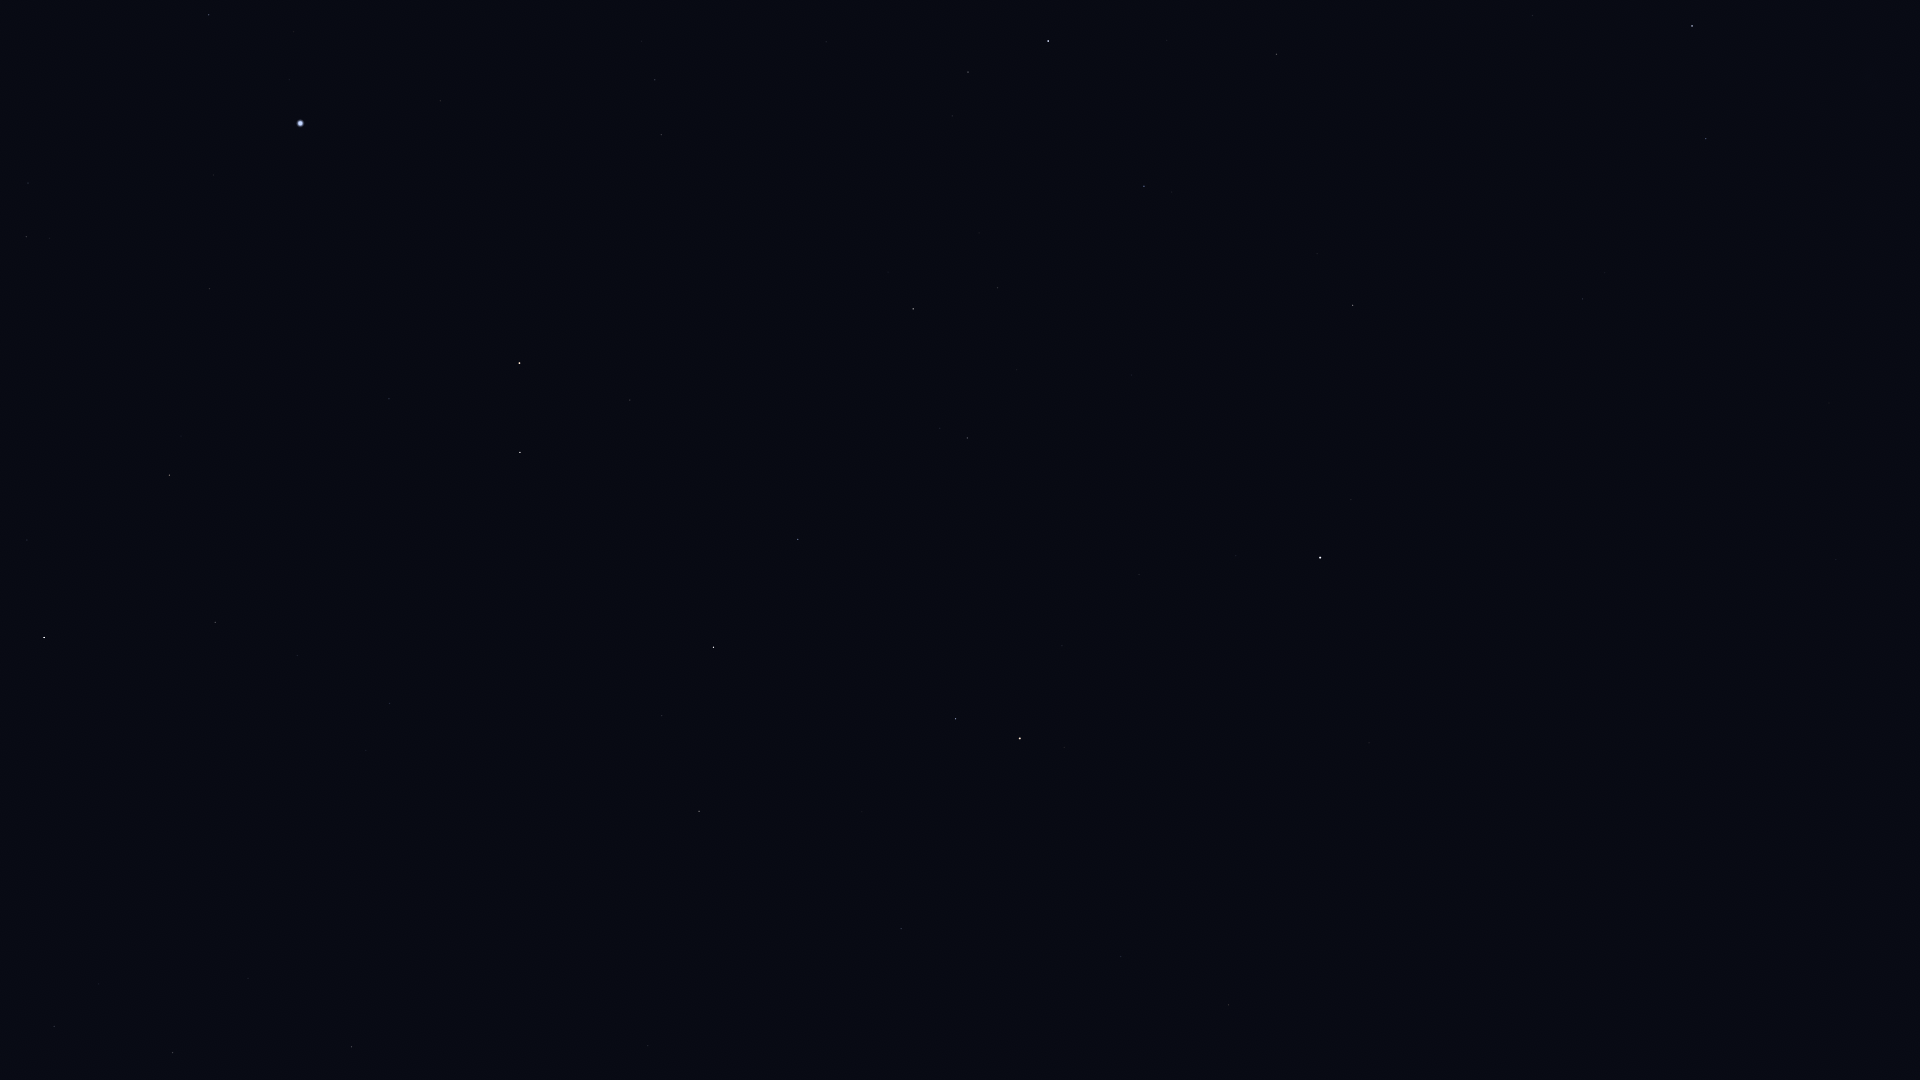

Data behind this chart, as committed beside it:
Star_ID, Name, X, Y
6686, Ruchbah, 1692, 26
8886, Segin, 1706, 139
13192, Nushagak, 1645, 352
17959, HIP 17959, 1701, 446
18505, HIP 18505, 1891, 405
22783, HIP 22783, 1836, 559
24003, Mago, 1758, 592
25110, HIP 25110, 1540, 593
40687, Násti, 1700, 1070
56211, Giausar, 1229, 1005
58952, Tonatiuh, 1221, 833
61177, Funi, 1168, 867
61281, HIP 61281, 1121, 957
62423, Tianyi, 1065, 1000
63076, Taiyi, 1034, 1015
68756, Thuban, 901, 929
72487, Merga, 492, 1036
72607, Kochab, 1020, 738
73136, Baekdu, 1029, 723
73555, Nekkar, 352, 1047
74961, Nikawiy, 351, 966
75097, Pherkad, 956, 719
75411, Alkalurops, 248, 979
75458, Edasich, 699, 811
75695, Nusakan, 54, 1027
76127, HIP 76127, 99, 984
77760, HIP 77760, 325, 826
78493, HIP 78493, 27, 848
78527, HIP 78527, 662, 716
79992, HIP 79992, 390, 704
80076, Hunor, 272, 716
80331, Athebyne, 713, 647
80838, Ogma, 206, 679
81126, HIP 81126, 297, 656
81833, HIP 81833, 215, 623
83207, HIP 83207, 27, 540
83608, Alrakis, 559, 537
83895, Aldhibah, 798, 539
84380, HIP 84380, 169, 475
84606, HIP 84606, 182, 464
85112, HIP 85112, 181, 436
85670, Rastaban, 520, 453
85822, Yildun, 1236, 556
86414, HIP 86414, 389, 399
86614, Dziban, 939, 494
86782, Alruba, 559, 415
87585, Grumium, 630, 400
87808, HIP 87808, 209, 289
87833, Eltanin, 519, 363
87933, HIP 87933, 26, 237
88794, HIP 88794, 28, 183
90344, Fafnir, 830, 376
91262, Vega, 300, 123
91852, Xihe, 265, 75
92420, Sheliak, 209, 15
92791, HIP 92791, 293, 32
94376, Altais, 913, 309
95853, HIP 95853, 655, 80
96100, Alsafi, 969, 302
105199, Alderamin, 1048, 41
... 4 more rows
